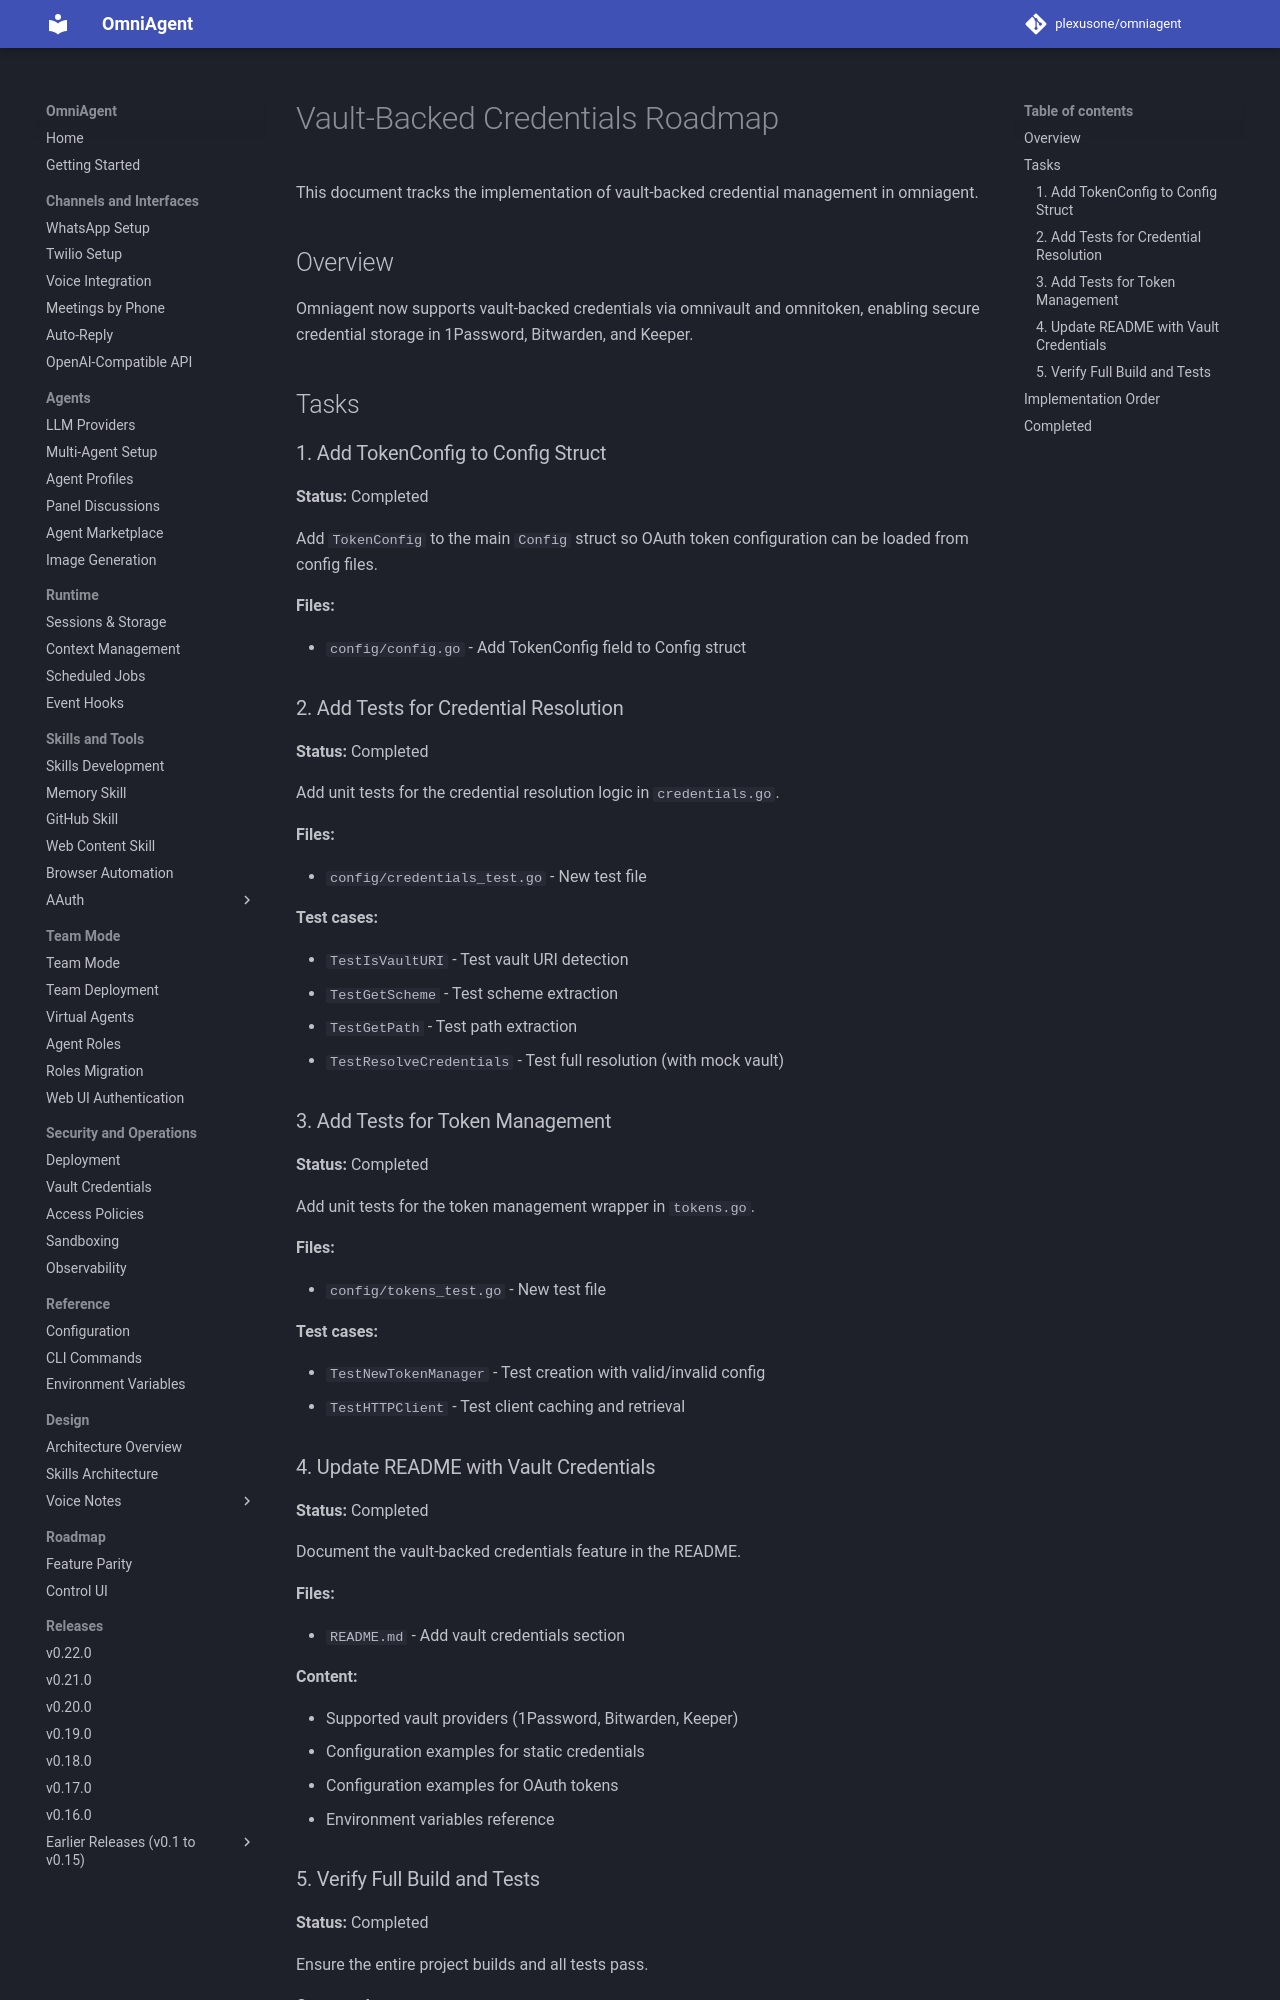

repository: plexusone/omniagent · page: specs/v0.8.0/ROADMAP/index.html · generator: mkdocs

# Vault-Backed Credentials Roadmap

This document tracks the implementation of vault-backed credential management in omniagent.

## Overview

Omniagent now supports vault-backed credentials via omnivault and omnitoken, enabling secure credential storage in 1Password, Bitwarden, and Keeper.

## Tasks

### 1. Add TokenConfig to Config Struct

**Status:** Completed

Add `TokenConfig` to the main `Config` struct so OAuth token configuration can be loaded from config files.

**Files:**

- `config/config.go` - Add TokenConfig field to Config struct

### 2. Add Tests for Credential Resolution

**Status:** Completed

Add unit tests for the credential resolution logic in `credentials.go`.

**Files:**

- `config/credentials_test.go` - New test file

**Test cases:**

- `TestIsVaultURI` - Test vault URI detection
- `TestGetScheme` - Test scheme extraction
- `TestGetPath` - Test path extraction
- `TestResolveCredentials` - Test full resolution (with mock vault)

### 3. Add Tests for Token Management

**Status:** Completed

Add unit tests for the token management wrapper in `tokens.go`.

**Files:**

- `config/tokens_test.go` - New test file

**Test cases:**

- `TestNewTokenManager` - Test creation with valid/invalid config
- `TestHTTPClient` - Test client caching and retrieval

### 4. Update README with Vault Credentials

**Status:** Completed

Document the vault-backed credentials feature in the README.

**Files:**

- `README.md` - Add vault credentials section

**Content:**

- Supported vault providers (1Password, Bitwarden, Keeper)
- Configuration examples for static credentials
- Configuration examples for OAuth tokens
- Environment variables reference

### 5. Verify Full Build and Tests

**Status:** Completed

Ensure the entire project builds and all tests pass.

**Commands:**

```bash
go build ./...
go test ./...
```
